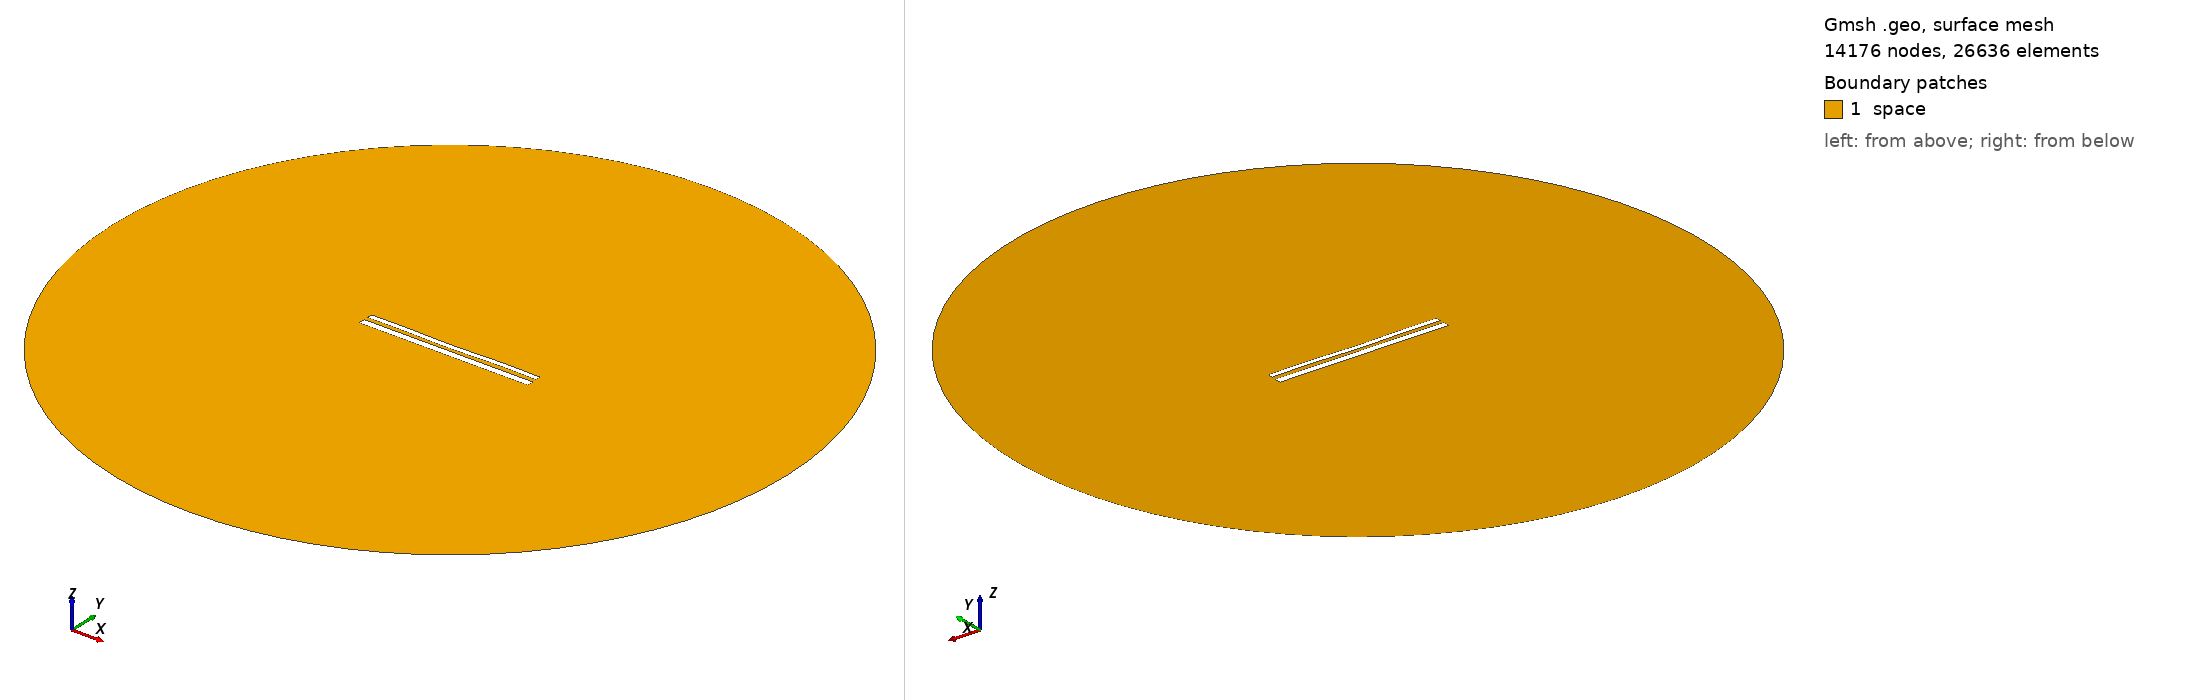

Gmsh geometry script, surface-meshed: 14176 nodes, 26636 surface elements. Boundary patches (legend numbers): 1 space. Left view from above one corner, right view from below the opposite corner. Legend entries are the model's physical surfaces. The drawing asked Gmsh for element sizes between 1% and 20% of the model's largest extent; the script's own settings can give other sizes.

=== 11635.geo (drawn) ===
//---------------------------------------
// Geometry kernel
//---------------------------------------

SetFactory("OpenCASCADE");



//---------------------------------------
// Parameters of the geometry
//---------------------------------------

// Overetch of the upper plate
overetch = 0.375;

// Distance between the plates
distance = 2.25;

// Discretization over the x axis (for the deformation)
nx = 50; 

// Length of the plate
L = 100 - overetch; 

// Number of modes
n = 4; 

// 1st mode coefficient
coeff(1) = 0.07499999999999998;
beta(1) = 0.596864 * 3.1415926535 / L;

// 2nd mode coefficient
coeff(2) = -0.15;
beta(2) = 1.49418 * 3.1415926535 / L;

// 3rd mode coefficient
coeff(3) = -0.075;
beta(3) = 2.50025 * 3.1415926535 / L;

// 4th mode coefficient
coeff(4) = 0.15;
beta(4) = 3.49999 * 3.1415926535 / L;



//---------------------------------------
// Upper plate (deformed rectangle)
//---------------------------------------

// Coordiantes of the upper plate
xmin = -50;
xmax = 50 - overetch;

// Height of the upper plate
yheight = 4 - 2 * overetch;

// Indexes of the points
UpperID[] = {};
LowerID[] = {};
LeftID[] = {};
RightID[] = {};

// Point index
p = 1;

// Horizontal edges
For i In {1:nx}
    x = xmin + (i-1)*(xmax - xmin)/(nx-1);

    y_bottom = distance / 2 + overetch;
    For j In {1:n}
        C = (Cosh(beta(j)*L) + Cos(beta(j)*L)) / (Sinh(beta(j)*L) + Sin(beta(j)*L));
        y_bottom  = y_bottom + coeff(j) * (Cosh(beta(j)*(x+50)) - Cos(beta(j)*(x+50)) - C * (Sinh(beta(j)*(x+50)) - Sin(beta(j)*(x+50))));
    EndFor

    y_top = y_bottom + yheight;

    Point(p) = {x, y_top, 0, 1.0};
    UpperID[i] = p;
    p = p + 1;

    Point(p) = {x, y_bottom, 0, 1.0};
    LowerID[i] = p;
    p = p + 1;
EndFor

// Create point lists
UpperPts[] = {}; LowerPts[] = {};
For i In {1:nx}
  UpperPts[] += {UpperID[i]};
  LowerPts[] += {LowerID[i]};
EndFor

// Build splines
Spline(1) = {UpperPts[]};
Spline(2) = {LowerPts[]};
Line(3) = {LowerPts[nx-1], UpperPts[nx-1]};
Line(4) = {LowerPts[0], UpperPts[0]};

// Build the plane surface
Curve Loop(1) = {2, 3, -1, -4};
Plane Surface(1) = {1};



//---------------------------------------
// Lower plate (rectangle)
//---------------------------------------

// Vertices
Point(1001) = {-50, -1, 0, 1.0};
Point(1002) = { 50, -1, 0, 1.0};
Point(1003) = { 50,  -5, 0, 1.0};
Point(1004) = {-50,  -5, 0, 1.0};

// Edges
Line(5) = {1001, 1002};
Line(6) = {1002, 1003};
Line(7) = {1003, 1004};
Line(8) = {1004, 1001};

// Plane surface
Line Loop(2) = {5, 6, 7, 8};
Plane Surface(2) = {2}; 



//---------------------------------------
// Outer (fictious) boundary
//---------------------------------------

// Points
Point(1005) = {0, 0, 0};       // Center
Point(1006) = {200, 0, 0};     // Start point
Point(1007) = {0, 200, 0};     // 90 degrees
Point(1008) = {-200, 0, 0};    // 180 degrees
Point(1009) = {0, -200, 0};    // 270 degrees

// Circle arcs (each needs start, center, end)
Circle(9) = {1006, 1005, 1007};
Circle(10) = {1007, 1005, 1008};
Circle(11) = {1008, 1005, 1009};
Circle(12) = {1009, 1005, 1006};

// Plane surface for the entire domain
Curve Loop(3) = {9, 10, 11, 12};
Surface(3) = {3};

// Subtract the plates from the whole domain to obtain the actual domain where we want to solve the equations
BooleanDifference{ Surface{3}; Delete; }{ Surface{1}; Surface{2}; Delete; }




//---------------------------------------
// Transfinite Lines/Curves
//---------------------------------------

// Set the number of points on the boundaries
r = 7;

// Plates
Transfinite Curve {1, 2} = 50*r Using Progression 1;
Transfinite Curve {3, 4} = 2*r Using Progression 1;
Transfinite Line {5, 7} = 50*r Using Progression 1;
Transfinite Line {6, 8} = 2*r Using Progression 1;

// Outer boundary
Transfinite Line {9, 10, 11, 12} = 20 Using Progression 1;



//---------------------------------------
// Physical groups
//---------------------------------------                

// Physical curves (boundaries)
Physical Line("force_segment", 10) = {2};
Physical Line("upper_plate", 11) = {1, 3, 4};
Physical Line("lower_plate", 12) = {5, 6, 7, 8};
Physical Line("boundary", 20) = {9, 10, 11, 12};

// Physical Surfaces
Physical Surface("space", 30) = {3};



//---------------------------------------
// 6. Generate the Mesh
//---------------------------------------

// 2D mesh generation
Mesh 2;
